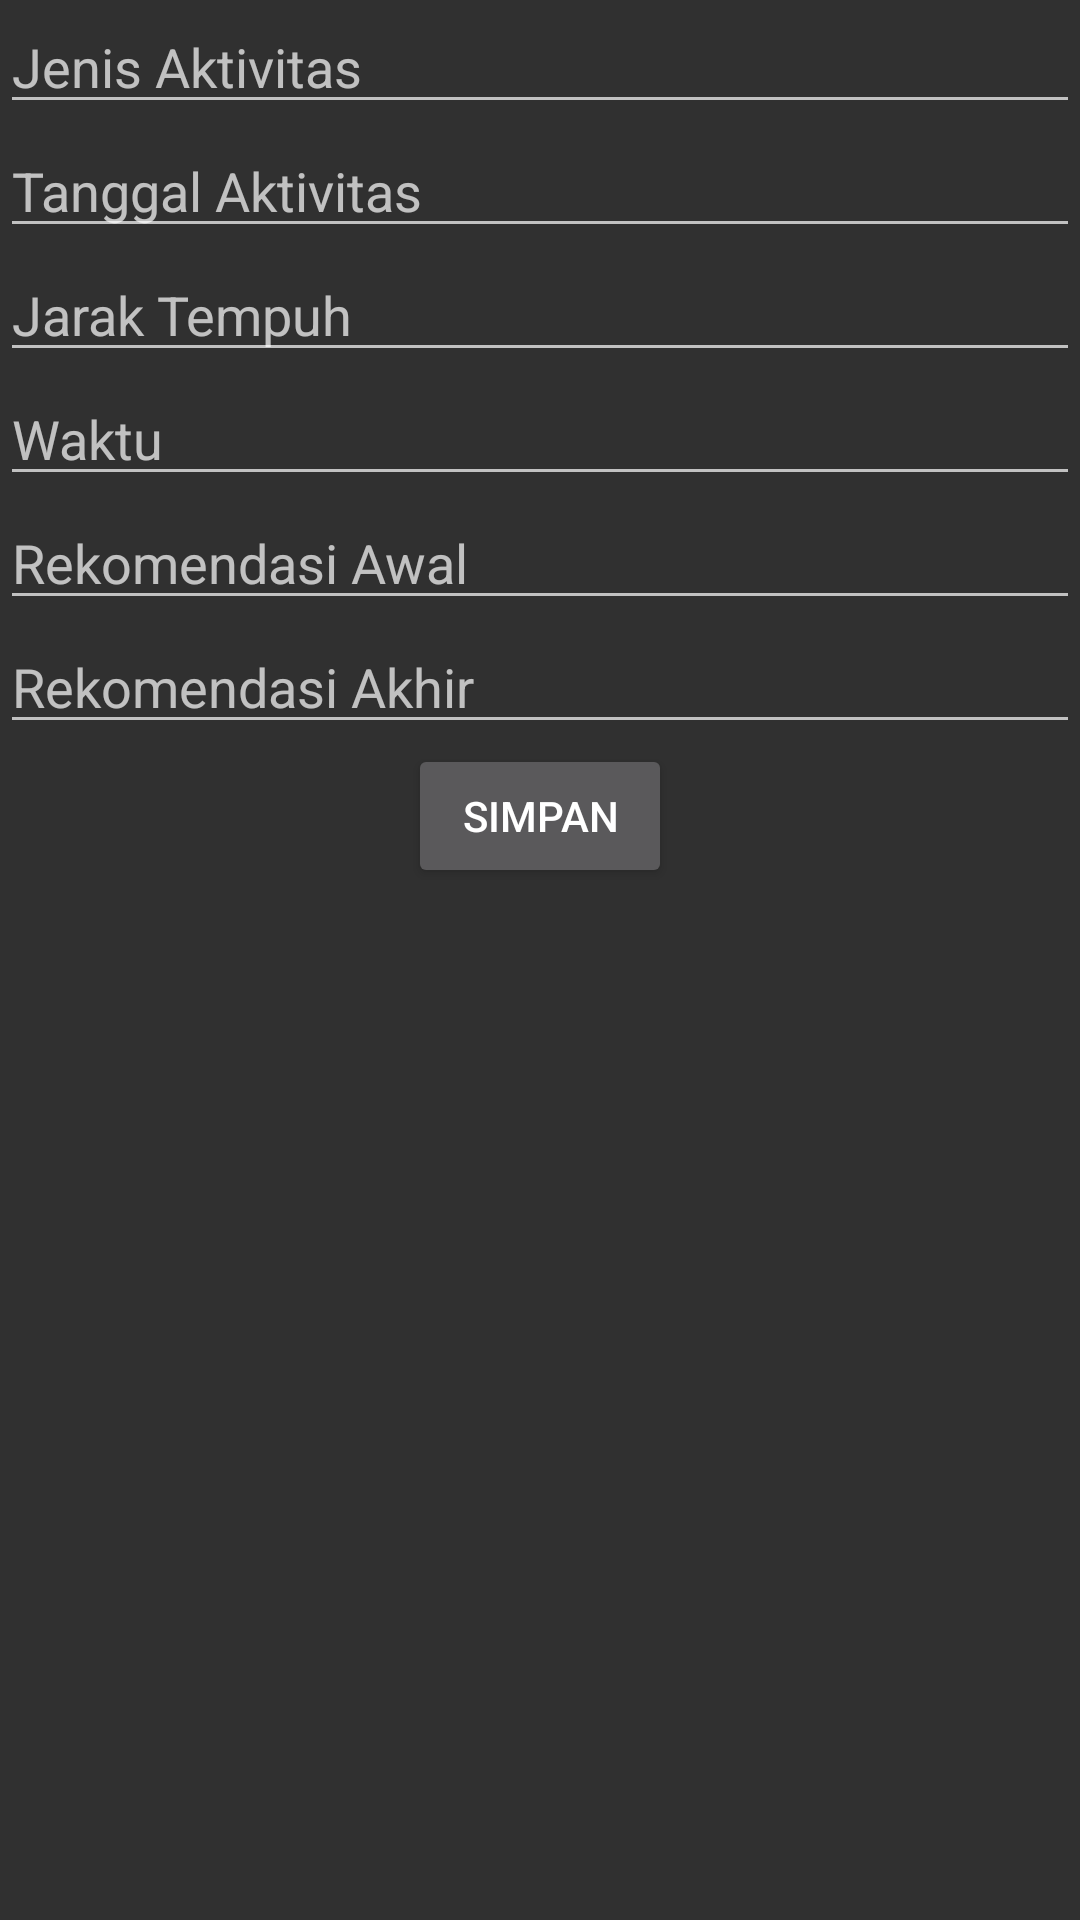

The Android layout XML behind this screen, and the referenced resources:
<!-- AndroidManifest.xml: application theme AppTheme -->
<!-- res/layout/activity_simpan_rekomendasi.xml -->
<?xml version="1.0" encoding="utf-8"?>
<LinearLayout xmlns:android="http://schemas.android.com/apk/res/android"
  xmlns:app="http://schemas.android.com/apk/res-auto"
  xmlns:tools="http://schemas.android.com/tools"
  android:layout_width="match_parent"
  android:layout_height="match_parent"
  android:layout_marginHorizontal="@dimen/activity_horizontal_margin"
  android:layout_marginVertical="@dimen/activity_vertical_margin"
  android:orientation="vertical"
  tools:context=".SimpanRekomendasiActivity">

  <EditText
    android:id="@+id/et_simpan_jenisaktivitas"
    android:layout_width="match_parent"
    android:layout_height="wrap_content"
    android:autofillHints="@string/jenis_aktivitas"
    android:ems="10"
    android:hint="@string/jenis_aktivitas"
    android:inputType="text" />

  <EditText
    android:id="@+id/et_simpan_tanggal"
    android:layout_width="match_parent"
    android:layout_height="wrap_content"
    android:autofillHints="@string/tanggal_aktivitas_simpan"
    android:ems="10"
    android:hint="@string/tanggal_aktivitas_simpan"
    android:inputType="date" />

  <EditText
    android:id="@+id/et_simpan_jarak"
    android:layout_width="match_parent"
    android:layout_height="wrap_content"
    android:autofillHints="@string/jarak_tempuh"
    android:ems="10"
    android:hint="@string/jarak_tempuh"
    android:inputType="number" />

  <EditText
    android:id="@+id/et_simpan_waktu"
    android:layout_width="match_parent"
    android:layout_height="wrap_content"
    android:autofillHints="@string/waktu"
    android:ems="10"
    android:hint="@string/waktu"
    android:inputType="number" />

  <EditText
    android:id="@+id/et_simpan_rekomendasiawal"
    android:layout_width="match_parent"
    android:layout_height="wrap_content"
    android:autofillHints="@string/rekomendasi_awal"
    android:ems="10"
    android:hint="@string/rekomendasi_awal"
    android:inputType="number" />

  <EditText
    android:id="@+id/et_simpan_rekomendasiakhir"
    android:layout_width="match_parent"
    android:layout_height="wrap_content"
    android:autofillHints="@string/rekomendasi_akhir"
    android:ems="10"
    android:hint="@string/rekomendasi_akhir"
    android:inputType="number" />

  <Button
    android:layout_width="wrap_content"
    android:layout_height="wrap_content"
    android:layout_gravity="center"
    android:onClick="onSimpanRiwayatClick"
    android:text="@string/simpan" />
</LinearLayout>
<!-- resources referenced by this layout -->
<resources>
  <dimen name="activity_horizontal_margin">16dp</dimen>
  <dimen name="activity_vertical_margin">16dp</dimen>
  <string name="jarak_tempuh">Jarak Tempuh</string>
  <string name="jenis_aktivitas">Jenis Aktivitas</string>
  <string name="rekomendasi_akhir">Rekomendasi Akhir</string>
  <string name="rekomendasi_awal">Rekomendasi Awal</string>
  <string name="simpan">Simpan</string>
  <string name="tanggal_aktivitas_simpan">Tanggal Aktivitas</string>
  <string name="waktu">Waktu</string>
  <style name="AppTheme" parent="Theme.AppCompat">
      
      <item name="colorPrimary">@color/colorPrimaryDark</item>
      <item name="colorPrimaryDark">@color/colorPrimaryDarkest</item>
      <item name="colorAccent">@color/colorAccent</item>
    </style>
  <color name="colorPrimaryDark">#4d80e4</color>
  <color name="colorPrimaryDarkest">#2e279d</color>
  <color name="colorAccent">#dff6f0</color>
</resources>
